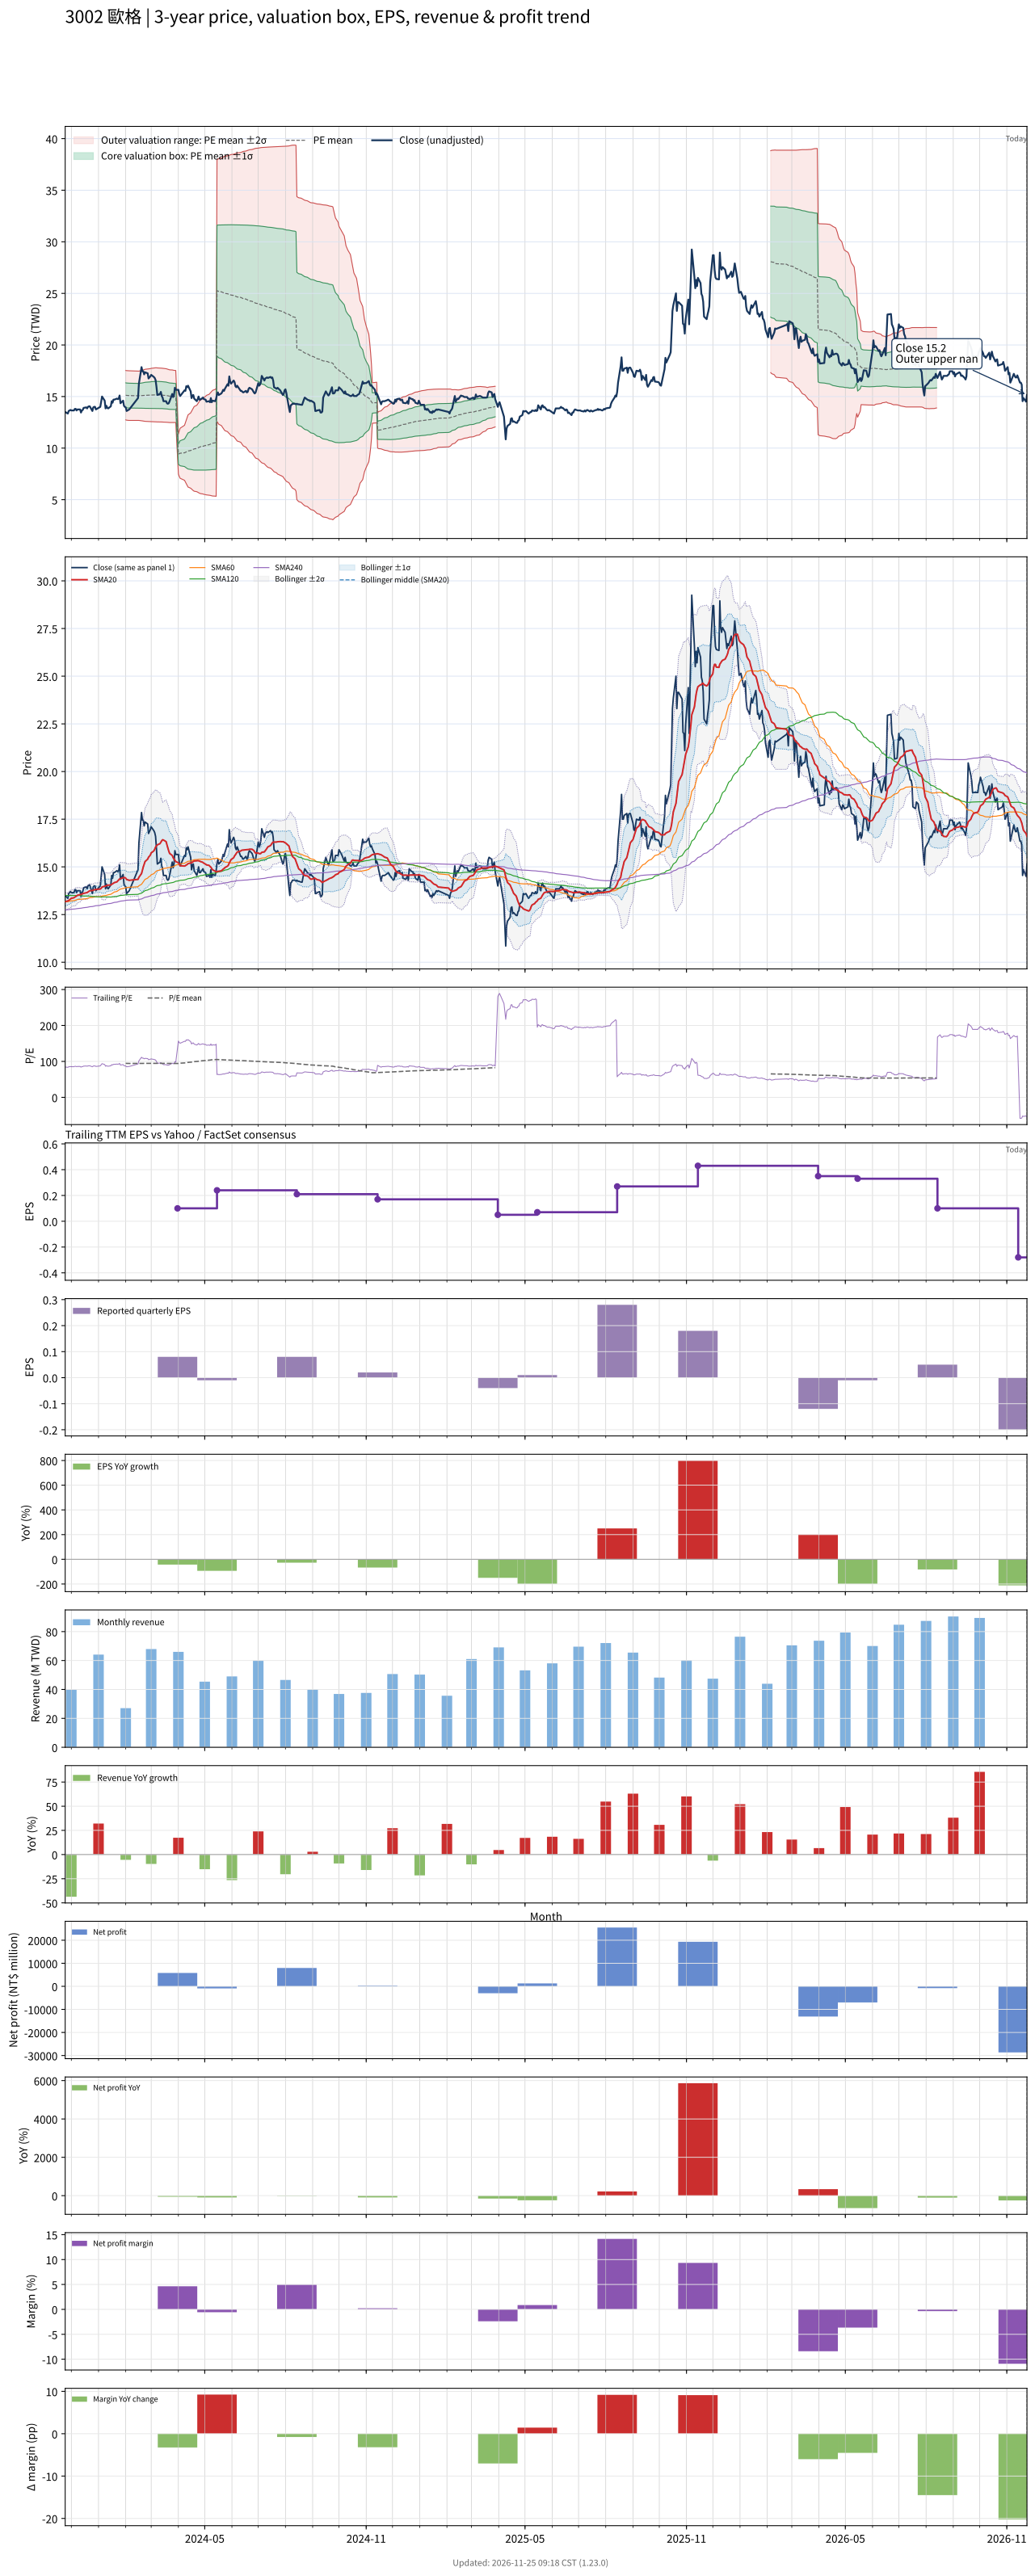

Values plotted in this chart, from the file beside it:
# chart-version: skill-stock-dynamic-val…
date, close, available_date, period_end, eps, ttm_eps, pe, pe_mean, pe_std, price_m2, price_m1, price_mean, price_p1, price_p2, forward_eps, forward_pe, forward_pe_mean, forward_pe_std, forward_price_m2, forward_price_m1, forward_price_mean, forward_price_p1, forward_price_p2, sma20
2023-11-24, 13.5, 2023-11-14, 2023-09-30, 0.06, 0.16, 84.38, , , , , , , , , , , , , , , , , 13.18
2023-11-27, 13.35, 2023-11-14, 2023-09-30, 0.06, 0.16, 83.44, , , , , , , , , , , , , , , , , 13.21
2023-11-28, 13.6, 2023-11-14, 2023-09-30, 0.06, 0.16, 85, , , , , , , , , , , , , , , , , 13.24
2023-11-29, 13.65, 2023-11-14, 2023-09-30, 0.06, 0.16, 85.31, , , , , , , , , , , , , , , , , 13.28
2023-11-30, 13.7, 2023-11-14, 2023-09-30, 0.06, 0.16, 85.62, , , , , , , , , , , , , , , , , 13.31
2023-12-01, 13.65, 2023-11-14, 2023-09-30, 0.06, 0.16, 85.31, , , , , , , , , , , , , , , , , 13.35
2023-12-04, 13.65, 2023-11-14, 2023-09-30, 0.06, 0.16, 85.31, , , , , , , , , , , , , , , , , 13.38
2023-12-05, 13.8, 2023-11-14, 2023-09-30, 0.06, 0.16, 86.25, , , , , , , , , , , , , , , , , 13.41
2023-12-06, 13.8, 2023-11-14, 2023-09-30, 0.06, 0.16, 86.25, , , , , , , , , , , , , , , , , 13.44
2023-12-07, 13.65, 2023-11-14, 2023-09-30, 0.06, 0.16, 85.31, , , , , , , , , , , , , , , , , 13.47
2023-12-08, 13.75, 2023-11-14, 2023-09-30, 0.06, 0.16, 85.94, , , , , , , , , , , , , , , , , 13.51
2023-12-11, 13.75, 2023-11-14, 2023-09-30, 0.06, 0.16, 85.94, , , , , , , , , , , , , , , , , 13.54
2023-12-12, 13.45, 2023-11-14, 2023-09-30, 0.06, 0.16, 84.06, , , , , , , , , , , , , , , , , 13.55
2023-12-13, 13.65, 2023-11-14, 2023-09-30, 0.06, 0.16, 85.31, , , , , , , , , , , , , , , , , 13.57
2023-12-14, 13.7, 2023-11-14, 2023-09-30, 0.06, 0.16, 85.62, , , , , , , , , , , , , , , , , 13.59
2023-12-15, 13.9, 2023-11-14, 2023-09-30, 0.06, 0.16, 86.88, , , , , , , , , , , , , , , , , 13.61
2023-12-18, 13.95, 2023-11-14, 2023-09-30, 0.06, 0.16, 87.19, , , , , , , , , , , , , , , , , 13.64
2023-12-19, 13.85, 2023-11-14, 2023-09-30, 0.06, 0.16, 86.56, , , , , , , , , , , , , , , , , 13.65
2023-12-20, 14, 2023-11-14, 2023-09-30, 0.06, 0.16, 87.5, , , , , , , , , , , , , , , , , 13.69
2023-12-21, 14.05, 2023-11-14, 2023-09-30, 0.06, 0.16, 87.81, , , , , , , , , , , , , , , , , 13.72
2023-12-22, 14.05, 2023-11-14, 2023-09-30, 0.06, 0.16, 87.81, , , , , , , , , , , , , , , , , 13.75
2023-12-25, 13.6, 2023-11-14, 2023-09-30, 0.06, 0.16, 85, , , , , , , , , , , , , , , , , 13.76
2023-12-26, 13.95, 2023-11-14, 2023-09-30, 0.06, 0.16, 87.19, , , , , , , , , , , , , , , , , 13.78
2023-12-27, 14, 2023-11-14, 2023-09-30, 0.06, 0.16, 87.5, , , , , , , , , , , , , , , , , 13.79
2023-12-28, 14, 2023-11-14, 2023-09-30, 0.06, 0.16, 87.5, , , , , , , , , , , , , , , , , 13.81
2023-12-29, 13.75, 2023-11-14, 2023-09-30, 0.06, 0.16, 85.94, , , , , , , , , , , , , , , , , 13.81
2024-01-02, 13.95, 2023-11-14, 2023-09-30, 0.06, 0.16, 87.19, , , , , , , , , , , , , , , , , 13.83
2024-01-03, 14, 2023-11-14, 2023-09-30, 0.06, 0.16, 87.5, , , , , , , , , , , , , , , , , 13.84
2024-01-04, 14.5, 2023-11-14, 2023-09-30, 0.06, 0.16, 90.62, , , , , , , , , , , , , , , , , 13.88
2024-01-05, 15, 2023-11-14, 2023-09-30, 0.06, 0.16, 93.75, , , , , , , , , , , , , , , , , 13.94
2024-01-08, 14.6, 2023-11-14, 2023-09-30, 0.06, 0.16, 91.25, , , , , , , , , , , , , , , , , 13.98
2024-01-09, 13.85, 2023-11-14, 2023-09-30, 0.06, 0.16, 86.56, , , , , , , , , , , , , , , , , 13.99
2024-01-10, 14.1, 2023-11-14, 2023-09-30, 0.06, 0.16, 88.12, , , , , , , , , , , , , , , , , 14.02
2024-01-11, 13.9, 2023-11-14, 2023-09-30, 0.06, 0.16, 86.88, , , , , , , , , , , , , , , , , 14.04
2024-01-12, 13.85, 2023-11-14, 2023-09-30, 0.06, 0.16, 86.56, , , , , , , , , , , , , , , , , 14.04
2024-01-15, 14.05, 2023-11-14, 2023-09-30, 0.06, 0.16, 87.81, , , , , , , , , , , , , , , , , 14.05
2024-01-16, 14.55, 2023-11-14, 2023-09-30, 0.06, 0.16, 90.94, , , , , , , , , , , , , , , , , 14.08
2024-01-17, 14.4, 2023-11-14, 2023-09-30, 0.06, 0.16, 90, , , , , , , , , , , , , , , , , 14.11
2024-01-18, 14.7, 2023-11-14, 2023-09-30, 0.06, 0.16, 91.88, , , , , , , , , , , , , , , , , 14.14
2024-01-19, 14.7, 2023-11-14, 2023-09-30, 0.06, 0.16, 91.88, , , , , , , , , , , , , , , , , 14.18
2024-01-22, 14.8, 2023-11-14, 2023-09-30, 0.06, 0.16, 92.5, , , , , , , , , , , , , , , , , 14.21
2024-01-23, 14.75, 2023-11-14, 2023-09-30, 0.06, 0.16, 92.19, , , , , , , , , , , , , , , , , 14.27
2024-01-24, 14.8, 2023-11-14, 2023-09-30, 0.06, 0.16, 92.5, , , , , , , , , , , , , , , , , 14.31
2024-01-25, 15.1, 2023-11-14, 2023-09-30, 0.06, 0.16, 94.38, , , , , , , , , , , , , , , , , 14.37
2024-01-26, 14.35, 2023-11-14, 2023-09-30, 0.06, 0.16, 89.69, , , , , , , , , , , , , , , , , 14.38
2024-01-29, 14.6, 2023-11-14, 2023-09-30, 0.06, 0.16, 91.25, , , , , , , , , , , , , , , , , 14.43
2024-01-30, 14.1, 2023-11-14, 2023-09-30, 0.06, 0.16, 88.12, , , , , , , , , , , , , , , , , 14.44
2024-01-31, 14, 2023-11-14, 2023-09-30, 0.06, 0.16, 87.5, , , , , , , , , , , , , , , , , 14.44
2024-02-01, 13.95, 2023-11-14, 2023-09-30, 0.06, 0.16, 87.19, 94.57, 7.478, 12.74, 13.93, 15.13, 16.33, 17.52, , , , , , , , , , 14.41
2024-02-02, 13.6, 2023-11-14, 2023-09-30, 0.06, 0.16, 85, 94.43, 7.506, 12.71, 13.91, 15.11, 16.31, 17.51, , , , , , , , , , 14.34
2024-02-05, 13.75, 2023-11-14, 2023-09-30, 0.06, 0.16, 85.94, 94.31, 7.52, 12.68, 13.89, 15.09, 16.29, 17.5, , , , , , , , , , 14.29
2024-02-15, 14.85, 2023-11-14, 2023-09-30, 0.06, 0.16, 92.81, 94.23, 7.485, 12.68, 13.88, 15.08, 16.27, 17.47, , , , , , , , , , 14.35
2024-02-16, 16.25, 2023-11-14, 2023-09-30, 0.06, 0.16, 101.6, 94.21, 7.464, 12.69, 13.88, 15.07, 16.27, 17.46, , , , , , , , , , 14.45
2024-02-19, 17.85, 2023-11-14, 2023-09-30, 0.06, 0.16, 111.6, 94.29, 7.601, 12.65, 13.87, 15.09, 16.3, 17.52, , , , , , , , , , 14.65
2024-02-20, 17.45, 2023-11-14, 2023-09-30, 0.06, 0.16, 109.1, 94.34, 7.671, 12.64, 13.87, 15.09, 16.32, 17.55, , , , , , , , , , 14.83
2024-02-21, 17.45, 2023-11-14, 2023-09-30, 0.06, 0.16, 109.1, 94.39, 7.751, 12.62, 13.86, 15.1, 16.34, 17.58, , , , , , , , , , 15
2024-02-22, 17.15, 2023-11-14, 2023-09-30, 0.06, 0.16, 107.2, 94.43, 7.805, 12.61, 13.86, 15.11, 16.36, 17.61, , , , , , , , , , 15.13
2024-02-23, 17.35, 2023-11-14, 2023-09-30, 0.06, 0.16, 108.4, 94.49, 7.883, 12.6, 13.86, 15.12, 16.38, 17.64, , , , , , , , , , 15.28
2024-02-26, 17.25, 2023-11-14, 2023-09-30, 0.06, 0.16, 107.8, 94.54, 7.948, 12.58, 13.85, 15.13, 16.4, 17.67, , , , , , , , , , 15.4
... 667 more rows
